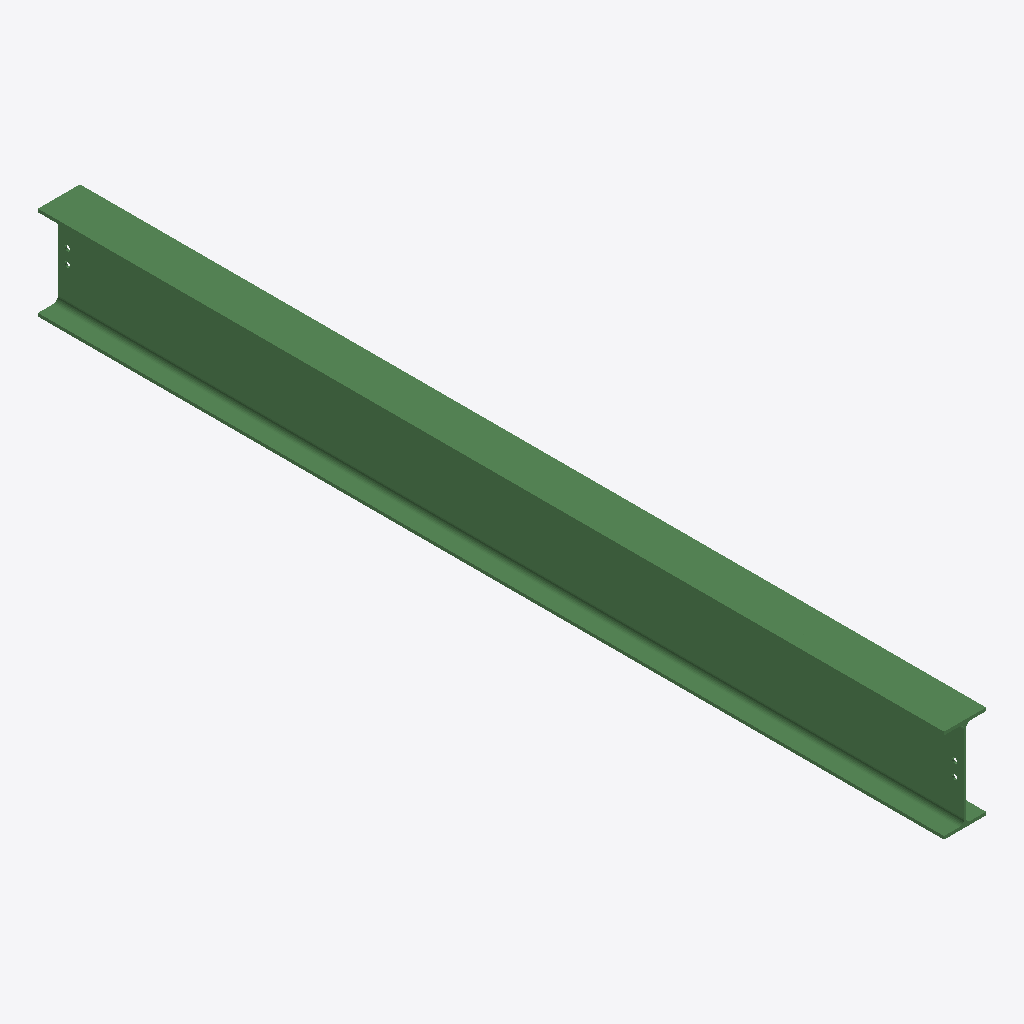
Isometric view of an IFC building model (IFC-SPF (STEP), schema IFC2X3, length unit millimetre), seen from the south-west, elements coloured by IFC class: 1 beam (green).
Extent 0.2 m × 3.9 m × 0.4 m (x, y, z). Storeys (1): Undefined at 0.00 m. Elements (1): 1 IfcBeam.

HEADER;
FILE_DESCRIPTION(('ViewDefinition[AISC_Steel_Detailing]','Option [BaseQuantities:Off]','Option [GridExport:On]','Option [Assemblies:Off]','Option [Bolts:On]','Option [Rebars:On]','Option [PourObjects:Off]','Option [Welds:On]','Option [SurfaceTreatments:On]','Option [LocationBy:0]','Option [ViewColors:Off]','Option [SectionedSpine:Off]','[2 more]'),'2;1');
FILE_NAME('b_401_Qty_1.ifc','2026-05-16T11:53:05',('GIOVANNIPC\\gcorrea'),('Structural Designer'),'IFC Database version: Work','Tekla Structures 2020 Service Pack 5, IFC Export','');
FILE_SCHEMA(('IFC2X3'));
ENDSEC;
DATA;
#37=IFCPROJECT('2G7ZFDNE16yBDU14FA92Me',#5,'Proyecto',$,$,$,$,(#11),#36);
#39=IFCSITE('2xvEzEinjBTea80yOTcujY',#5,'Obra',$,$,#38,$,$,.ELEMENT.,$,$,$,$,$);
#41=IFCBUILDING('0LgRqZBN10ffrw1MDoOgLc',#5,'Undefined',$,$,#40,$,$,.ELEMENT.,$,$,$);
#43=IFCBUILDINGSTOREY('29hdEUCErFze9E_VIAceOd',#5,'Undefined',$,$,#42,$,$,.ELEMENT.,0.0);
#69=IFCBEAM('3sdCK6bCb2VAxx7Zstd36q',#44,'BEAM','IPE400','IPE400',#47,#68,'IDf69cc506-94c9-427c-aefb-1e3db79c31b4');
ENDSEC;
